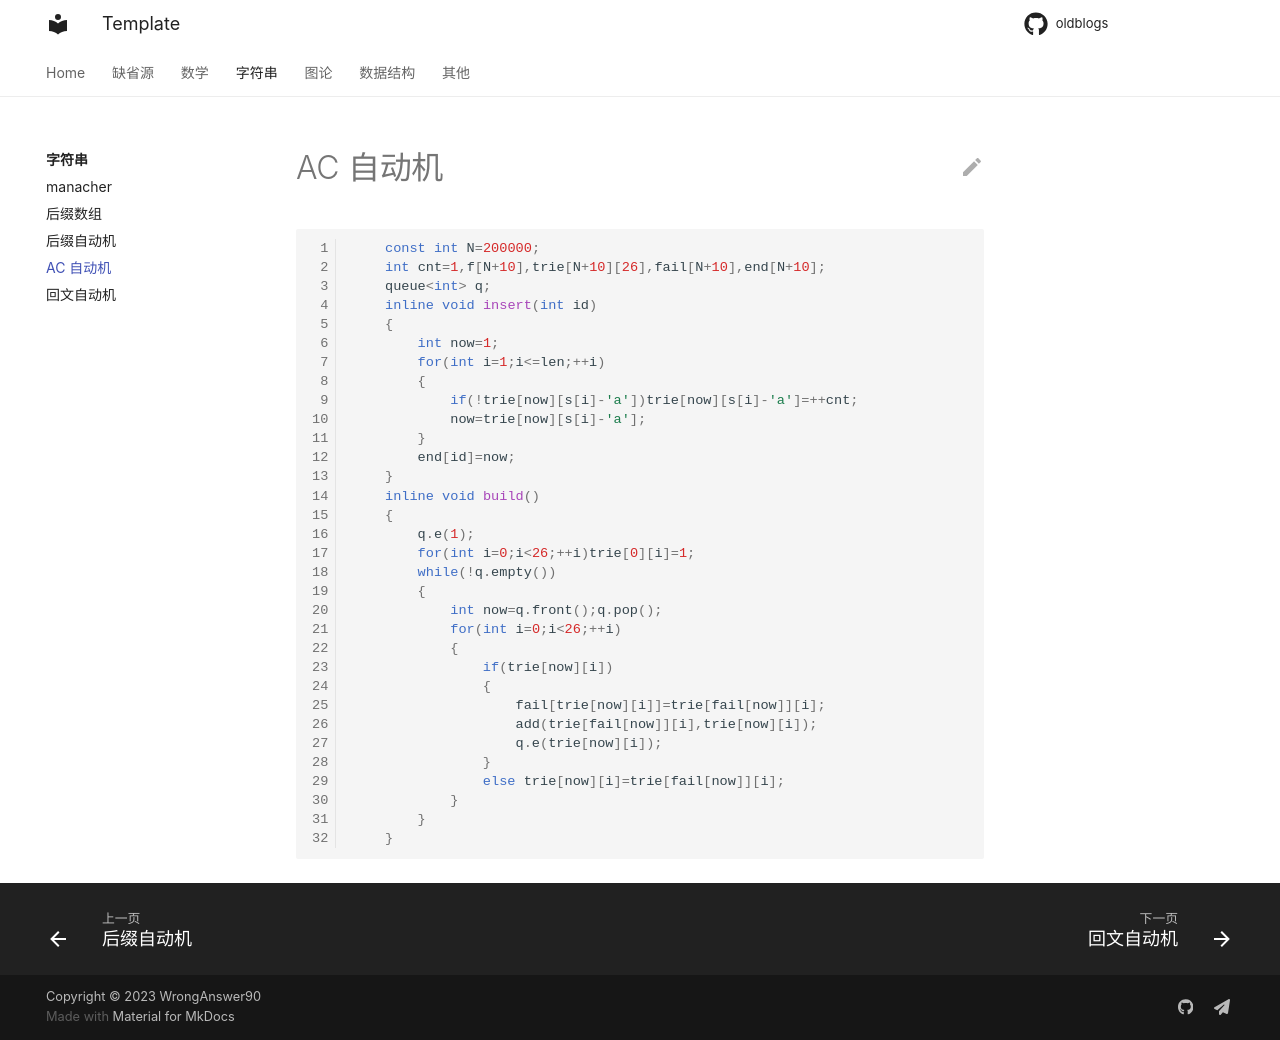

repository: WrongAnswer90/oldblogs · page: String/ACAM/index.html · generator: mkdocs

```cpp
    const int N=200000;
    int cnt=1,f[N+10],trie[N+10][26],fail[N+10],end[N+10];
    queue<int> q;
    inline void insert(int id)
    {
        int now=1;
        for(int i=1;i<=len;++i)
        {
            if(!trie[now][s[i]-'a'])trie[now][s[i]-'a']=++cnt;
            now=trie[now][s[i]-'a'];
        }
        end[id]=now;
    }
    inline void build()
    {
        q.e(1);
        for(int i=0;i<26;++i)trie[0][i]=1;
        while(!q.empty())
        {
            int now=q.front();q.pop();
            for(int i=0;i<26;++i)
            {
                if(trie[now][i])
                {
                    fail[trie[now][i]]=trie[fail[now]][i];
                    add(trie[fail[now]][i],trie[now][i]);
                    q.e(trie[now][i]);
                }
                else trie[now][i]=trie[fail[now]][i];
            }
        }
    }
```
